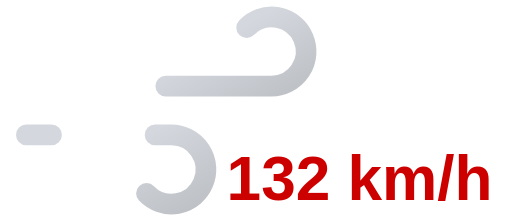
t = 0.00 s
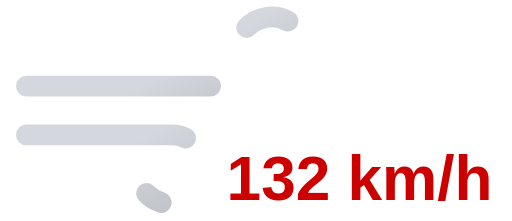
t = 0.25 s
t = 0.50 s: frame unchanged from t = 0.00 s, image omitted
t = 0.75 s: frame unchanged from t = 0.25 s, image omitted

The animated SVG that drew these frames (rendered in a browser with its animation timeline set to each time). Animation: 2 SMIL elements (animate=2); one cycle of 1.00 s, repeats indefinitely.

<svg xmlns="http://www.w3.org/2000/svg" xmlns:xlink="http://www.w3.org/1999/xlink" viewBox="8 16 74 32">
	<defs>
		<linearGradient id="a" x1="27.56" y1="17.64" x2="38.27" y2="36.19" gradientUnits="userSpaceOnUse">
			<stop offset="0" stop-color="#d4d7dd"/>
			<stop offset="0.45" stop-color="#d4d7dd"/>
			<stop offset="1" stop-color="#bec1c6"/>
		</linearGradient>
		<linearGradient id="b" x1="19.96" y1="29.03" x2="31.37" y2="48.8" xlink:href="#a"/>
	</defs>
	<path d="M43.64,20a5,5,0,1,1,3.61,8.46H11.75" fill="none" stroke-dasharray="35 22" stroke-linecap="round" stroke-miterlimit="10" stroke-width="3" stroke="url(#a)">
		<animate attributeName="stroke-dashoffset" values="-57; 57" dur="1s" repeatCount="indefinite"/>
	</path>
	<path d="M29.14,44a5,5,0,1,0,3.61-8.46h-21" fill="none" stroke-dasharray="24 15" stroke-linecap="round" stroke-miterlimit="10" stroke-width="3" stroke="url(#b)">
		<animate attributeName="stroke-dashoffset" values="-39; 39" dur="1s" begin="-.525s" repeatCount="indefinite"/>
	</path>
	<path fill="#374151"/>
	<text x="60" y="45" font-family="Arial, sans-serif" font-size="9" font-weight="bold" fill="#cd0000" text-anchor="middle">132 km/h</text>
</svg>
